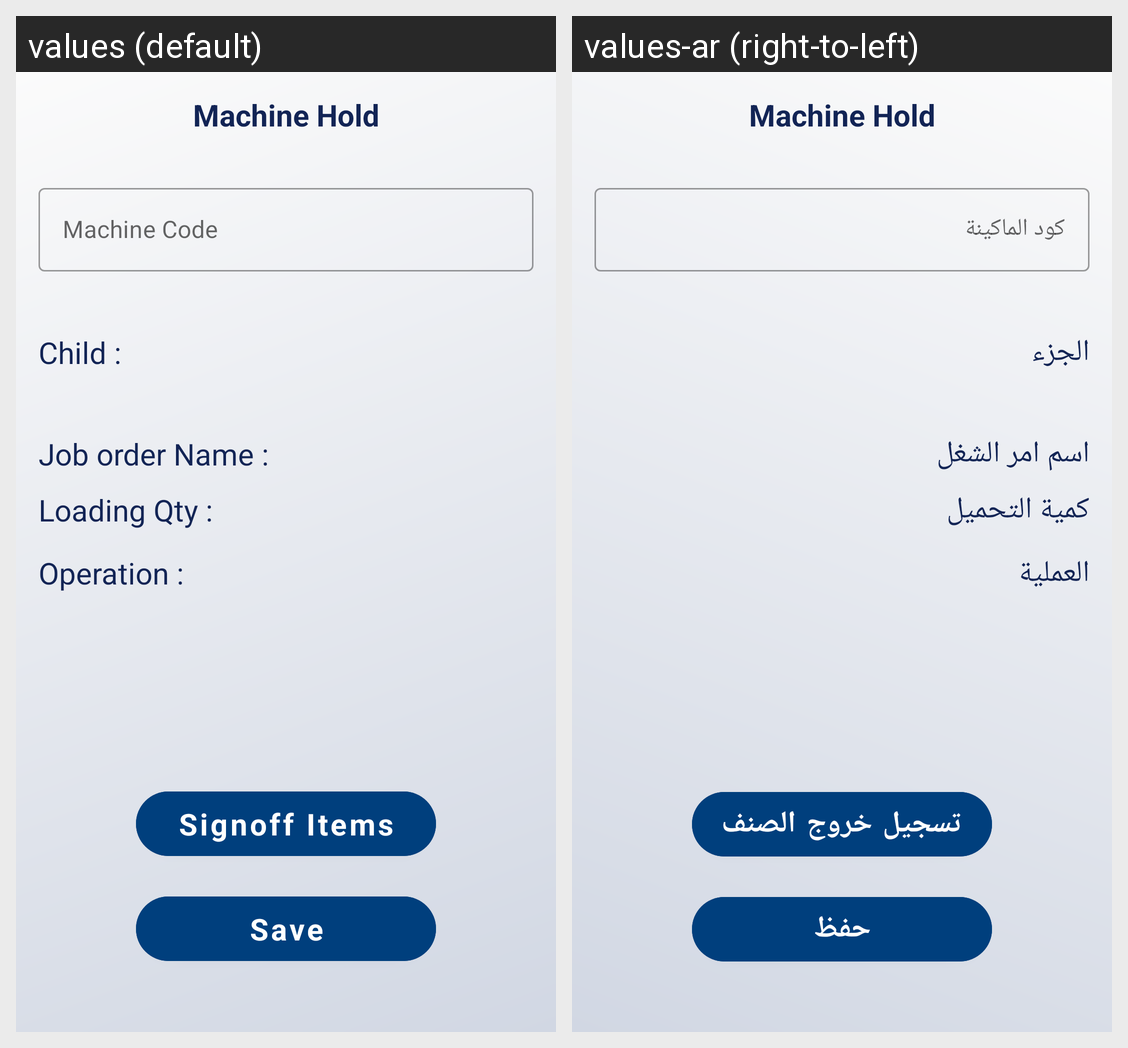

This grid shows one Android layout under two languages. Give, for every string resource on the screen, its name, the default text and each shown locale's text.
Android screen res/layout/fragment_machinehold.xml rendered under 2 locales, left to right: values (default), values-ar (right-to-left). Device: Nexus 5 (rendered at 1080×1920; each locale shown at half size, 540×960, under a caption strip naming it); theme MainTheme.
Strings drawn on this screen, with the default value and each locale's value (text and hints the layout hard-codes, and strings that could not be matched under every locale, appear in the picture but are not listed):

machine_code
  values: Machine Code
  values-ar: كود الماكينة

child
  values: Child :
  values-ar: الجزء

job_order_number_txt
  values: Job order Name :
  values-ar: اسم امر الشغل

loading_qty
  values: Loading Qty :
  values-ar: كمية التحميل

operation_txt
  values: Operation :
  values-ar: العملية

save
  values: Save
  values-ar: حفظ

signoff_items
  values: Signoff Items
  values-ar: تسجيل خروج الصنف
